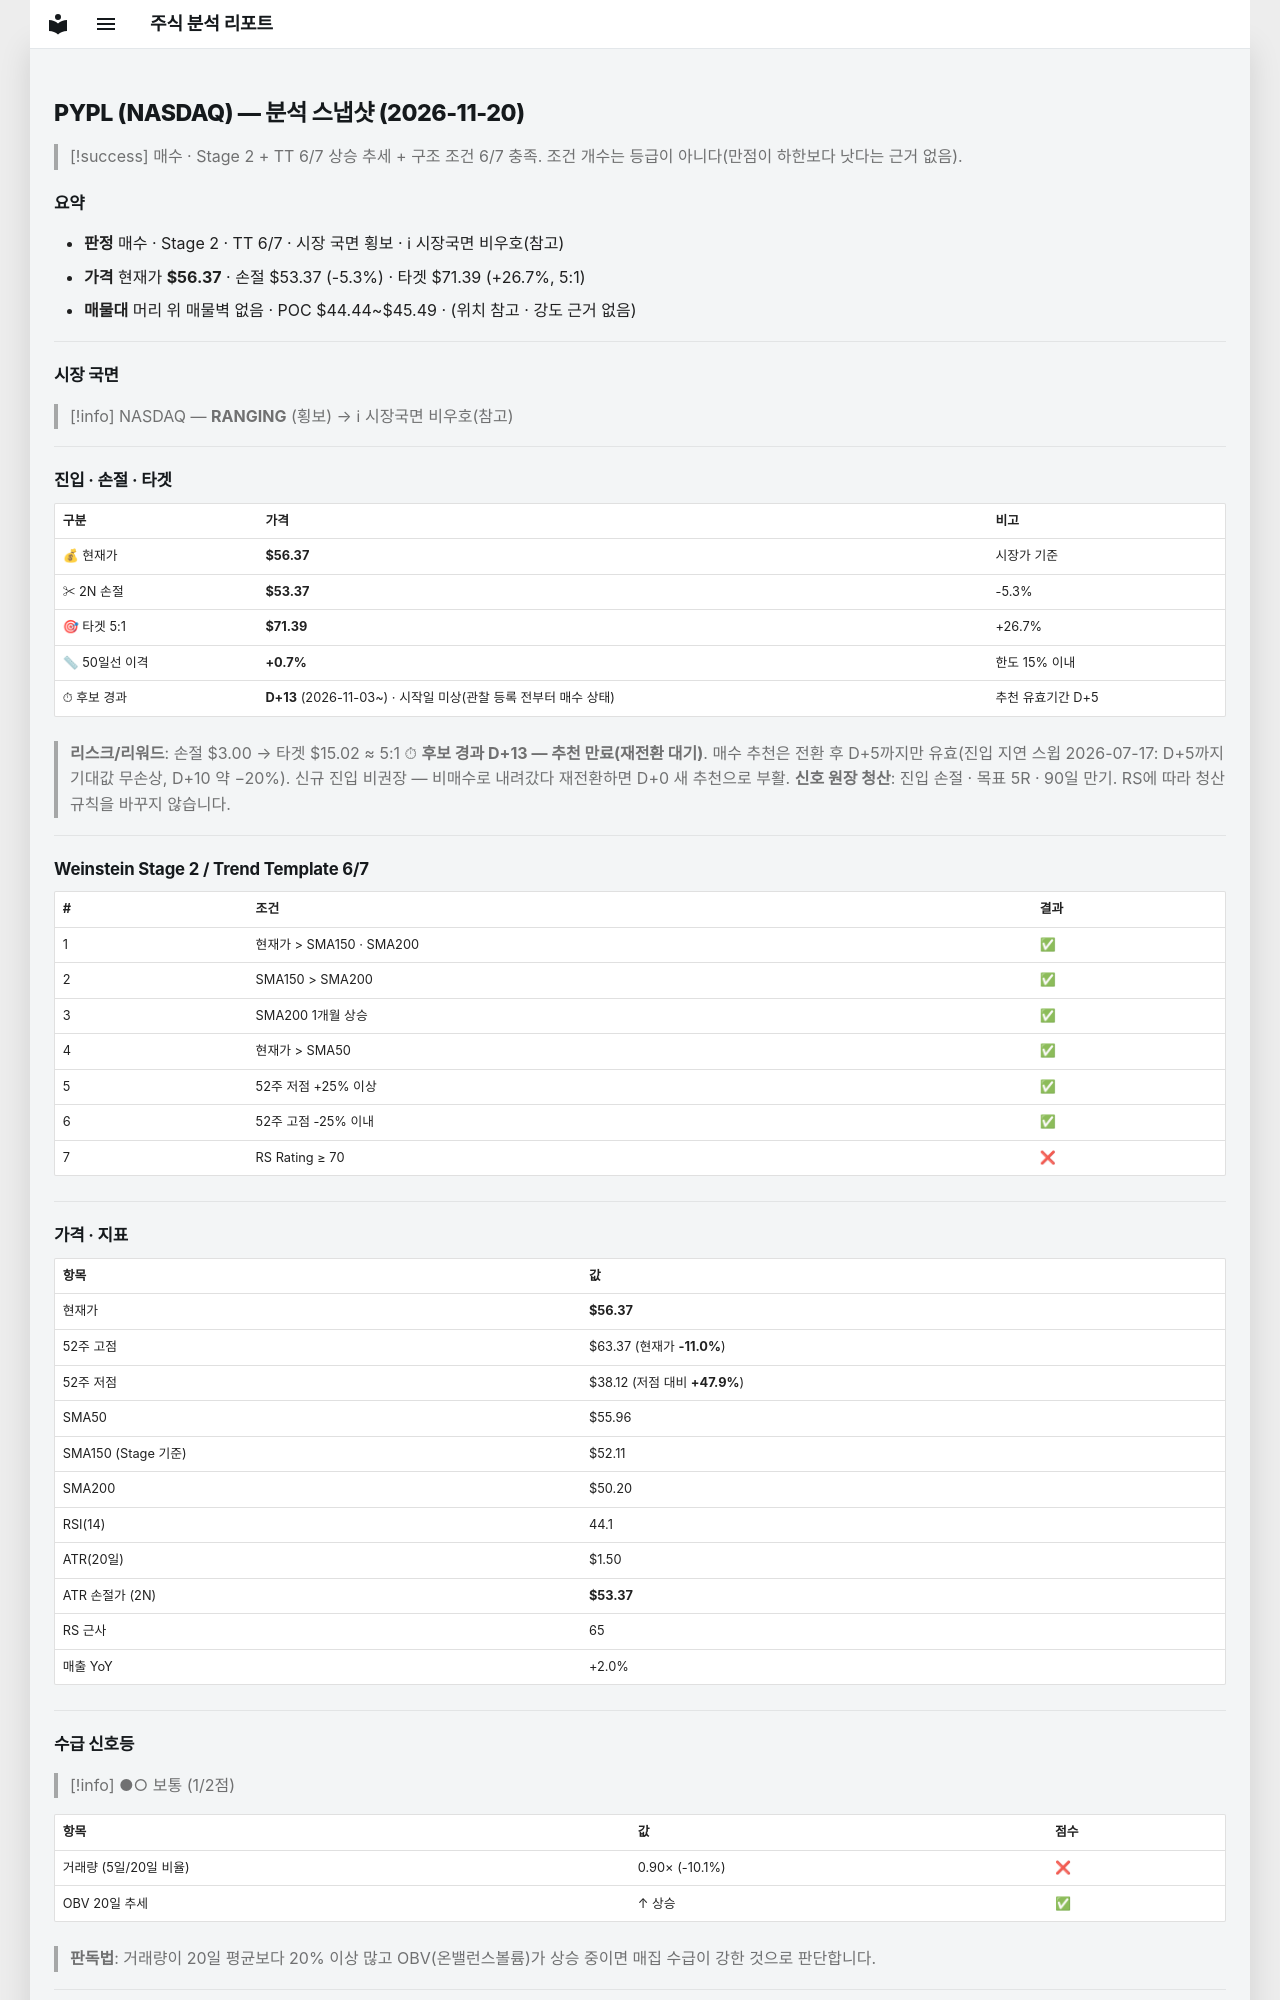

repository: soloandco/stock-reports · page: snapshots/PYPL-2026-11-20/index.html · generator: mkdocs

---
type: analysis-snapshot
title: PYPL 분석 스냅샷
ticker: PYPL
market: NASDAQ
created: 2026-11-20
updated: 2026-11-20
bar-date: 2026-11-19
verdict: 매수관찰
real-rr: 2.07
sma50-gap-pct: 0.7
candidate-days: 13
candidate-since: 2026-11-03
candidate-start-unknown: true
weekly-position: 저항대아래
weekly-overhead-price: 62.58
weekly-overhead-pct: 11.0
stage: 2
trend-template-score: 6
tt-max: 7
ma-set: sma-50-150-200
price: 56.369998931884766
stop-price: 53.36533909574233
market-regime: RANGING
supply-demand-score: 1/2
supply-demand-label: 보통
status: tracking
tags:
  - stock-agent
  - watchlist
  - PYPL
  - analysis
related:
  - "[[analysis-template]]"
---

# PYPL (NASDAQ) — 분석 스냅샷 (2026-11-20)

> [!success] 매수 · Stage 2 + TT 6/7
> 상승 추세 + 구조 조건 6/7 충족. 조건 개수는 등급이 아니다(만점이 하한보다 낫다는 근거 없음).

## 요약

- **판정** 매수 · Stage 2 · TT 6/7 · 시장 국면 횡보 · ℹ 시장국면 비우호(참고)
- **가격** 현재가 **$56.37** · 손절 $53.37 (-5.3%) · 타겟 $71.39 (+26.7%, 5:1)
- **매물대** 머리 위 매물벽 없음 · POC $44.44~$45.49 · (위치 참고 · 강도 근거 없음)

---

## 시장 국면

> [!info] NASDAQ — **RANGING** (횡보) → ℹ 시장국면 비우호(참고)

---

## 진입 · 손절 · 타겟

| 구분 | 가격 | 비고 |
|------|------|------|
| 💰 현재가 | **$56.37** | 시장가 기준 |
| ✂ 2N 손절 | **$53.37** | -5.3% |
| 🎯 타겟 5:1 | **$71.39** | +26.7% |
| 📏 50일선 이격 | **+0.7%** | 한도 15% 이내 |
| ⏱ 후보 경과 | **D+13** (2026-11-03~) · 시작일 미상(관찰 등록 전부터 매수 상태) | 추천 유효기간 D+5 |

> **리스크/리워드**: 손절 $3.00 → 타겟 $15.02 ≈ 5:1
> ⏱ **후보 경과 D+13 — 추천 만료(재전환 대기)**. 매수 추천은 전환 후 D+5까지만 유효(진입 지연 스윕 2026-07-17: D+5까지 기대값 무손상, D+10 약 −20%). 신규 진입 비권장 — 비매수로 내려갔다 재전환하면 D+0 새 추천으로 부활.
> **신호 원장 청산**: 진입 손절 · 목표 5R · 90일 만기. RS에 따라 청산 규칙을 바꾸지 않습니다.

---

## Weinstein Stage 2 / Trend Template 6/7

| # | 조건 | 결과 |
|---|------|------|
| 1 | 현재가 > SMA150 · SMA200 | ✅ |
| 2 | SMA150 > SMA200 | ✅ |
| 3 | SMA200 1개월 상승 | ✅ |
| 4 | 현재가 > SMA50 | ✅ |
| 5 | 52주 저점 +25% 이상 | ✅ |
| 6 | 52주 고점 -25% 이내 | ✅ |
| 7 | RS Rating ≥ 70 | ❌ |

---

## 가격 · 지표

| 항목 | 값 |
|------|---|
| 현재가 | **$56.37** |
| 52주 고점 | $63.37 (현재가 **-11.0%**) |
| 52주 저점 | $38.12 (저점 대비 **+47.9%**) |
| SMA50 | $55.96 |
| SMA150 (Stage 기준) | $52.11 |
| SMA200 | $50.20 |
| RSI(14) | 44.1 |
| ATR(20일) | $1.50 |
| ATR 손절가 (2N) | **$53.37** |
| RS 근사 | 65 |
| 매출 YoY | +2.0% |

---
## 수급 신호등

> [!info] ●○ 보통 (1/2점)

| 항목 | 값 | 점수 |
|------|------|------|
| 거래량 (5일/20일 비율) | 0.90× (-10.1%) | ❌ |
| OBV 20일 추세 | ↑ 상승 | ✅ |

> **판독법**: 거래량이 20일 평균보다 20% 이상 많고 OBV(온밸런스볼륨)가 상승 중이면 매집 수급이 강한 것으로 판단합니다.

---
